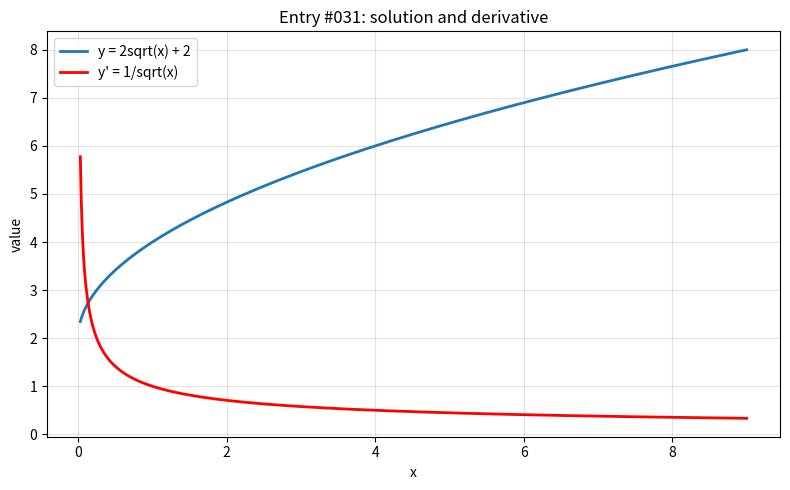

Source code (Python):
import numpy as np
import matplotlib.pyplot as plt

x = np.linspace(0.03, 9, 800)

with np.errstate(divide="ignore", invalid="ignore", over="ignore"):
    y = 2*np.sqrt(x) + 2
    y_prime = 1/np.sqrt(x)

plt.figure(figsize=(8, 5))
plt.plot(x, y, label="y = 2sqrt(x) + 2", linewidth=2)
plt.plot(x, y_prime, label="y' = 1/sqrt(x)", linewidth=2, color="red")
plt.title("Entry #031: solution and derivative")
plt.xlabel("x")
plt.ylabel("value")
plt.grid(True, alpha=0.35)
plt.legend()
plt.tight_layout()
plt.show()
